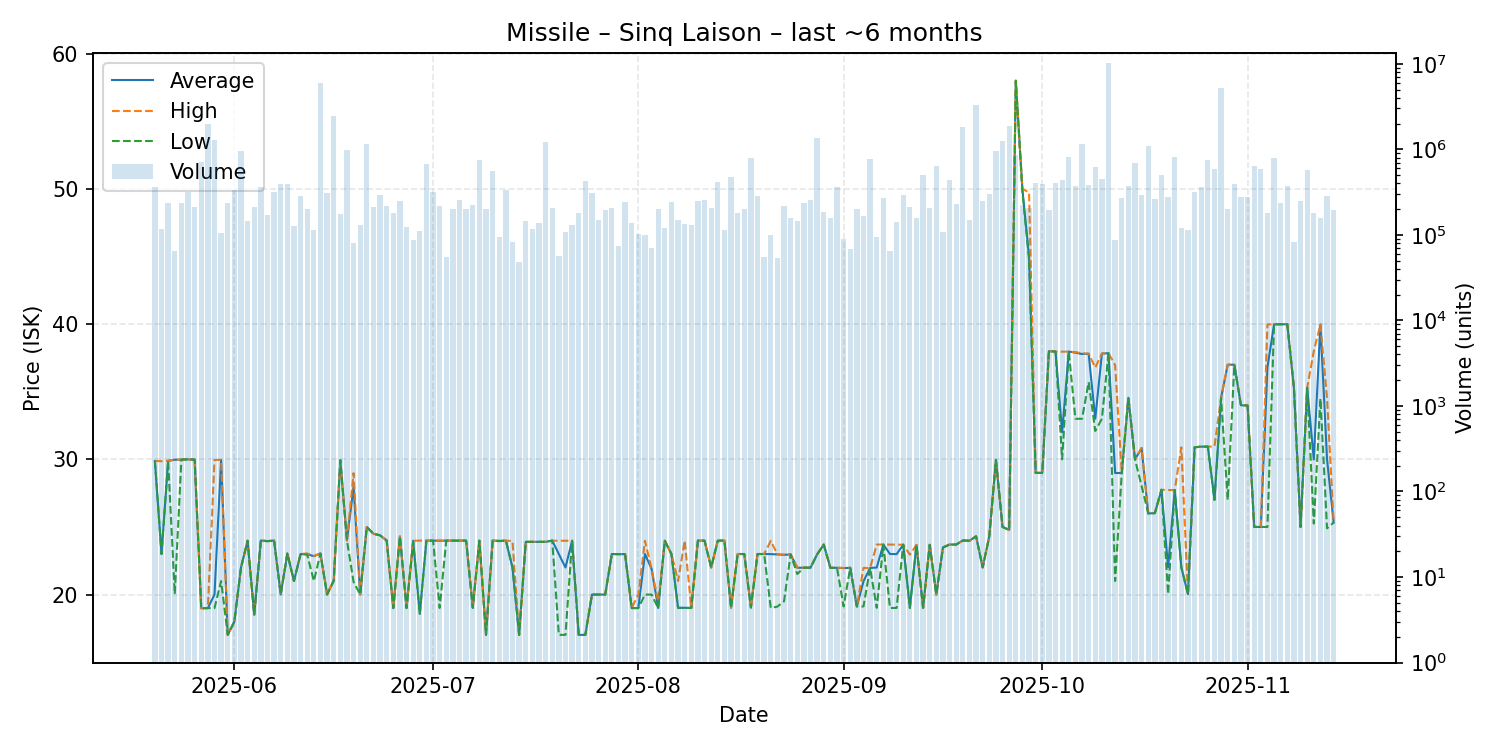

The data file committed next to this chart (first rows):
date, average, highest, lowest, order_count, volume
2025-05-20, 29.88, 29.88, 29.88, 93, 362870
2025-05-21, 23.0, 29.86, 23.0, 128, 116904
2025-05-22, 29.89, 29.89, 29.89, 102, 237567
2025-05-23, 29.97, 29.98, 20.04, 114, 65445
2025-05-24, 29.98, 29.98, 29.98, 118, 234887
2025-05-25, 30.0, 30.0, 30.0, 152, 315033
2025-05-26, 29.98, 29.98, 29.98, 124, 212334
2025-05-27, 18.99, 18.99, 18.99, 110, 710481
2025-05-28, 19.0, 19.0, 19.0, 120, 1994884
2025-05-29, 20.0, 29.96, 19.0, 152, 1267886
2025-05-30, 29.96, 29.96, 21.0, 130, 104512
2025-05-31, 17.02, 17.02, 17.02, 160, 238407
2025-06-01, 18.0, 18.0, 18.0, 170, 331950
2025-06-02, 22.0, 22.0, 22.0, 138, 960090
2025-06-03, 23.98, 23.98, 23.98, 126, 145539
2025-06-04, 18.5, 18.5, 18.5, 114, 212319
2025-06-05, 24.0, 24.0, 24.0, 123, 365130
2025-06-06, 23.95, 23.95, 23.95, 124, 171209
2025-06-07, 24.0, 24.0, 24.0, 151, 320681
2025-06-08, 20.01, 20.01, 20.0, 156, 395038
2025-06-09, 23.04, 23.04, 23.04, 136, 389738
2025-06-10, 21.0, 21.0, 21.0, 111, 126583
2025-06-11, 23.0, 23.0, 23.0, 123, 284576
2025-06-12, 22.99, 23.04, 22.95, 112, 198617
2025-06-13, 22.84, 22.85, 21.0, 106, 114947
2025-06-14, 23.04, 23.04, 23.04, 141, 5968336
2025-06-15, 20.01, 20.01, 20.01, 129, 311570
2025-06-16, 21.01, 21.01, 21.01, 113, 2476429
2025-06-17, 29.94, 29.94, 29.94, 127, 174024
2025-06-18, 24.0, 24.0, 24.0, 105, 990026
2025-06-19, 27.99, 28.98, 20.93, 122, 81025
2025-06-20, 20.01, 20.01, 20.01, 124, 131216
2025-06-21, 24.99, 24.99, 24.99, 114, 1163522
2025-06-22, 24.5, 24.5, 24.5, 125, 208986
2025-06-23, 24.38, 24.38, 24.38, 124, 292220
2025-06-24, 24.0, 24.0, 24.0, 112, 214706
2025-06-25, 19.0, 19.0, 19.0, 120, 180005
2025-06-26, 24.3, 24.3, 24.3, 99, 249374
2025-06-27, 19.0, 19.0, 19.0, 88, 124287
2025-06-28, 23.98, 23.98, 23.9, 134, 87841
2025-06-29, 18.57, 23.99, 18.56, 133, 110827
2025-06-30, 23.99, 23.99, 23.99, 105, 670474
2025-07-01, 23.99, 23.99, 23.99, 107, 312792
2025-07-02, 23.98, 23.99, 19.01, 123, 218067
2025-07-03, 23.99, 23.99, 23.99, 94, 55468
2025-07-04, 23.99, 23.99, 23.99, 84, 198027
2025-07-05, 23.99, 23.99, 23.99, 127, 254009
2025-07-06, 23.99, 23.99, 23.99, 157, 200450
2025-07-07, 19.02, 19.02, 19.02, 101, 223332
2025-07-08, 23.99, 23.99, 23.99, 110, 754720
2025-07-09, 17.02, 17.02, 17.02, 113, 199690
2025-07-10, 23.99, 23.99, 23.99, 99, 557395
2025-07-11, 23.97, 23.97, 23.95, 112, 94819
2025-07-12, 23.99, 23.99, 23.99, 119, 331631
2025-07-13, 22.0, 23.96, 22.0, 122, 83259
2025-07-14, 17.02, 17.02, 17.02, 97, 48273
2025-07-15, 23.9, 23.9, 23.9, 99, 143655
2025-07-16, 23.9, 23.9, 23.9, 92, 117002
2025-07-17, 23.9, 23.9, 23.9, 102, 137851
2025-07-18, 23.9, 23.9, 23.9, 90, 1203777
... 119 more rows
